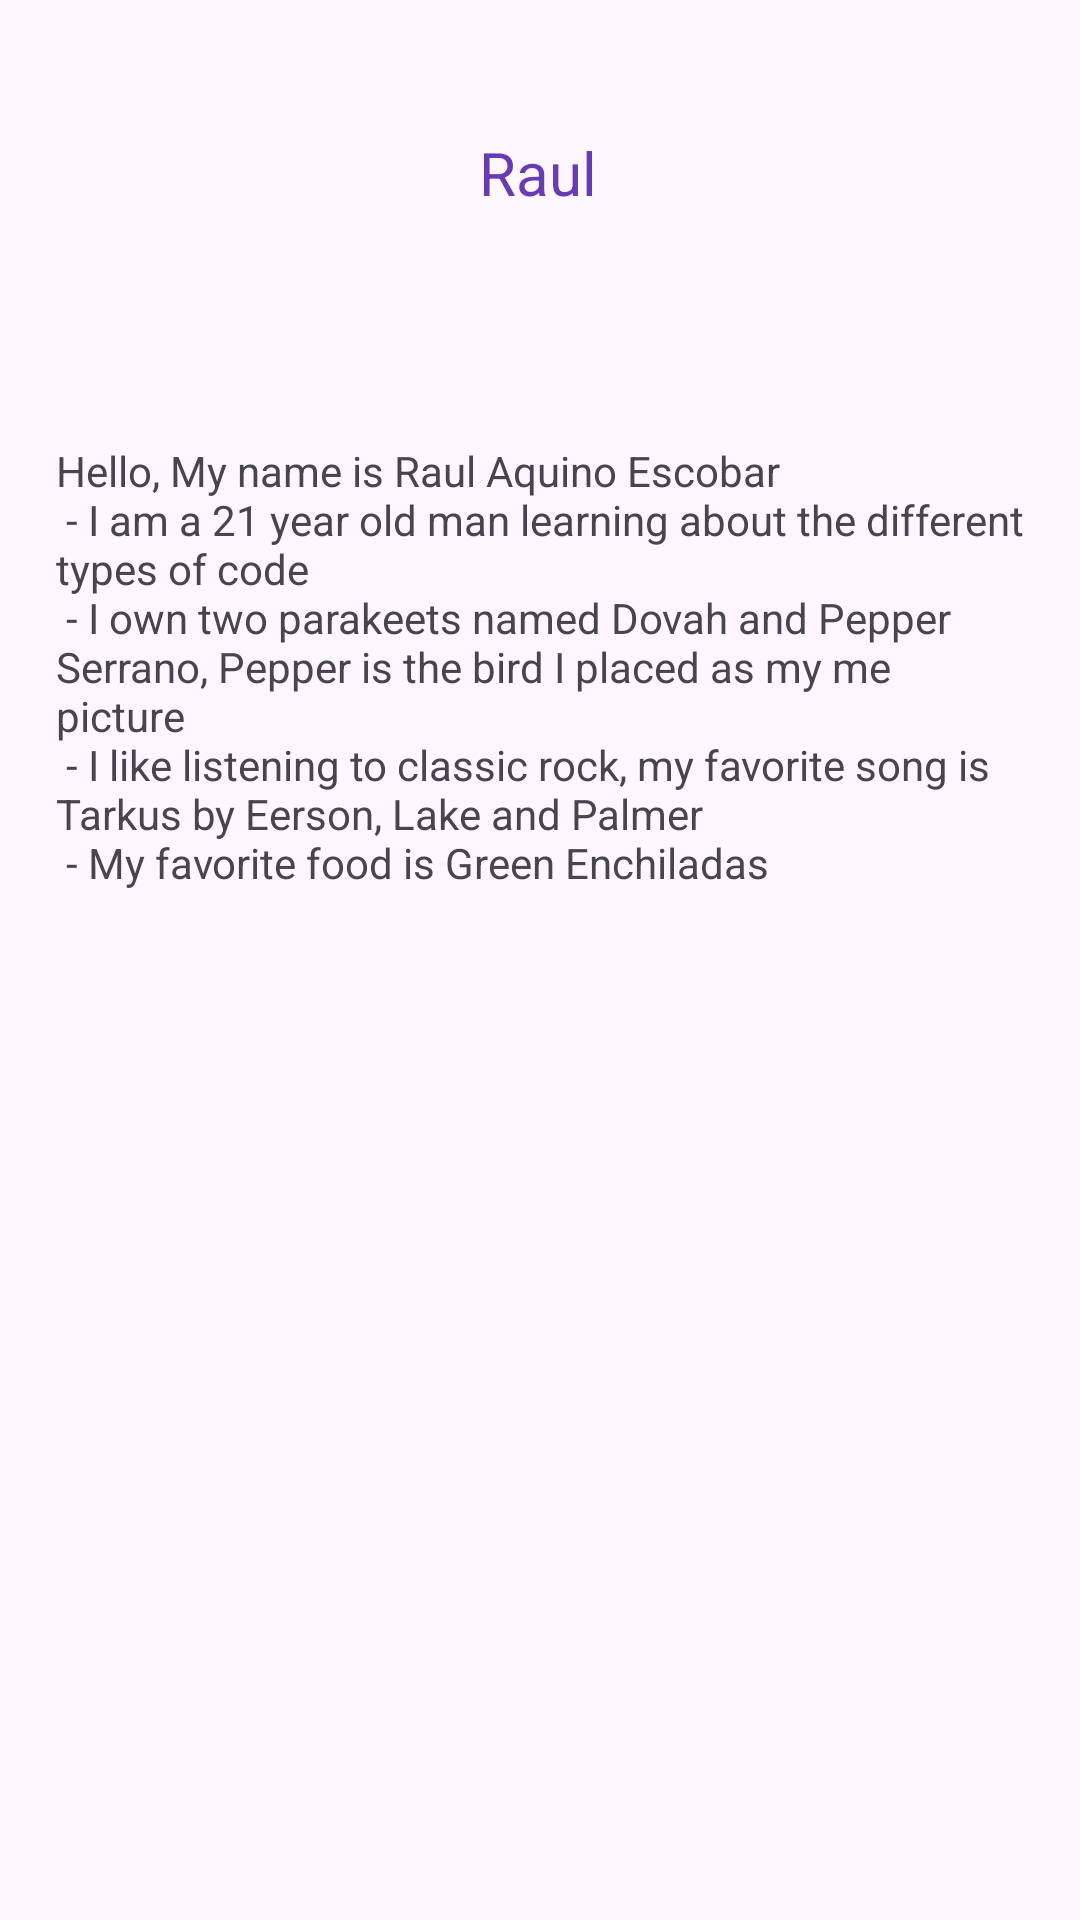

Write the Android layout XML for this screen, with the resource values it uses.
<!-- AndroidManifest.xml: application theme Theme.Two_Screens_3 -->
<!-- res/layout/activity_main2.xml -->
<?xml version="1.0" encoding="utf-8"?>
<androidx.constraintlayout.widget.ConstraintLayout xmlns:android="http://schemas.android.com/apk/res/android"
    xmlns:app="http://schemas.android.com/apk/res-auto"
    xmlns:tools="http://schemas.android.com/tools"
    android:layout_width="match_parent"
    android:layout_height="match_parent"
    tools:context=".MainActivity2">

    <TextView
        android:id="@+id/idName"
        android:layout_width="176dp"
        android:layout_height="52dp"
        android:text="@string/txtName"
        android:textAlignment="center"
        android:textColor="#673AB7"
        android:textSize="20sp"
        app:layout_constraintBottom_toBottomOf="parent"
        app:layout_constraintEnd_toEndOf="parent"
        app:layout_constraintHorizontal_bias="0.497"
        app:layout_constraintStart_toStartOf="parent"
        app:layout_constraintTop_toTopOf="parent"
        app:layout_constraintVertical_bias="0.075" />

    <TextView
        android:id="@+id/idProfileInformation"
        android:layout_width="323dp"
        android:layout_height="356dp"
        android:text="@string/txtProfileInformation"
        android:textSize="14sp"
        app:layout_constraintBottom_toBottomOf="parent"
        app:layout_constraintEnd_toEndOf="parent"
        app:layout_constraintStart_toStartOf="parent"
        app:layout_constraintTop_toTopOf="parent"
        app:layout_constraintVertical_bias="0.519" />

</androidx.constraintlayout.widget.ConstraintLayout>
<!-- resources referenced by this layout -->
<resources>
  <string name="txtName">Raul</string>
  <string name="txtProfileInformation">Hello, My name is Raul Aquino Escobar \n
      - I am a 21 year old man learning about the different types of code \n
      - I own two parakeets named Dovah and Pepper Serrano, Pepper is the bird I placed as my me picture \n
      - I like listening to classic rock, my favorite song is Tarkus by Eerson, Lake and Palmer \n
      - My favorite food is Green Enchiladas</string>
  <style name="Theme.Two_Screens_3" parent="Base.Theme.Two_Screens_3" />
  <style name="Base.Theme.Two_Screens_3" parent="Theme.Material3.DayNight.NoActionBar">
          
          
      </style>
</resources>
